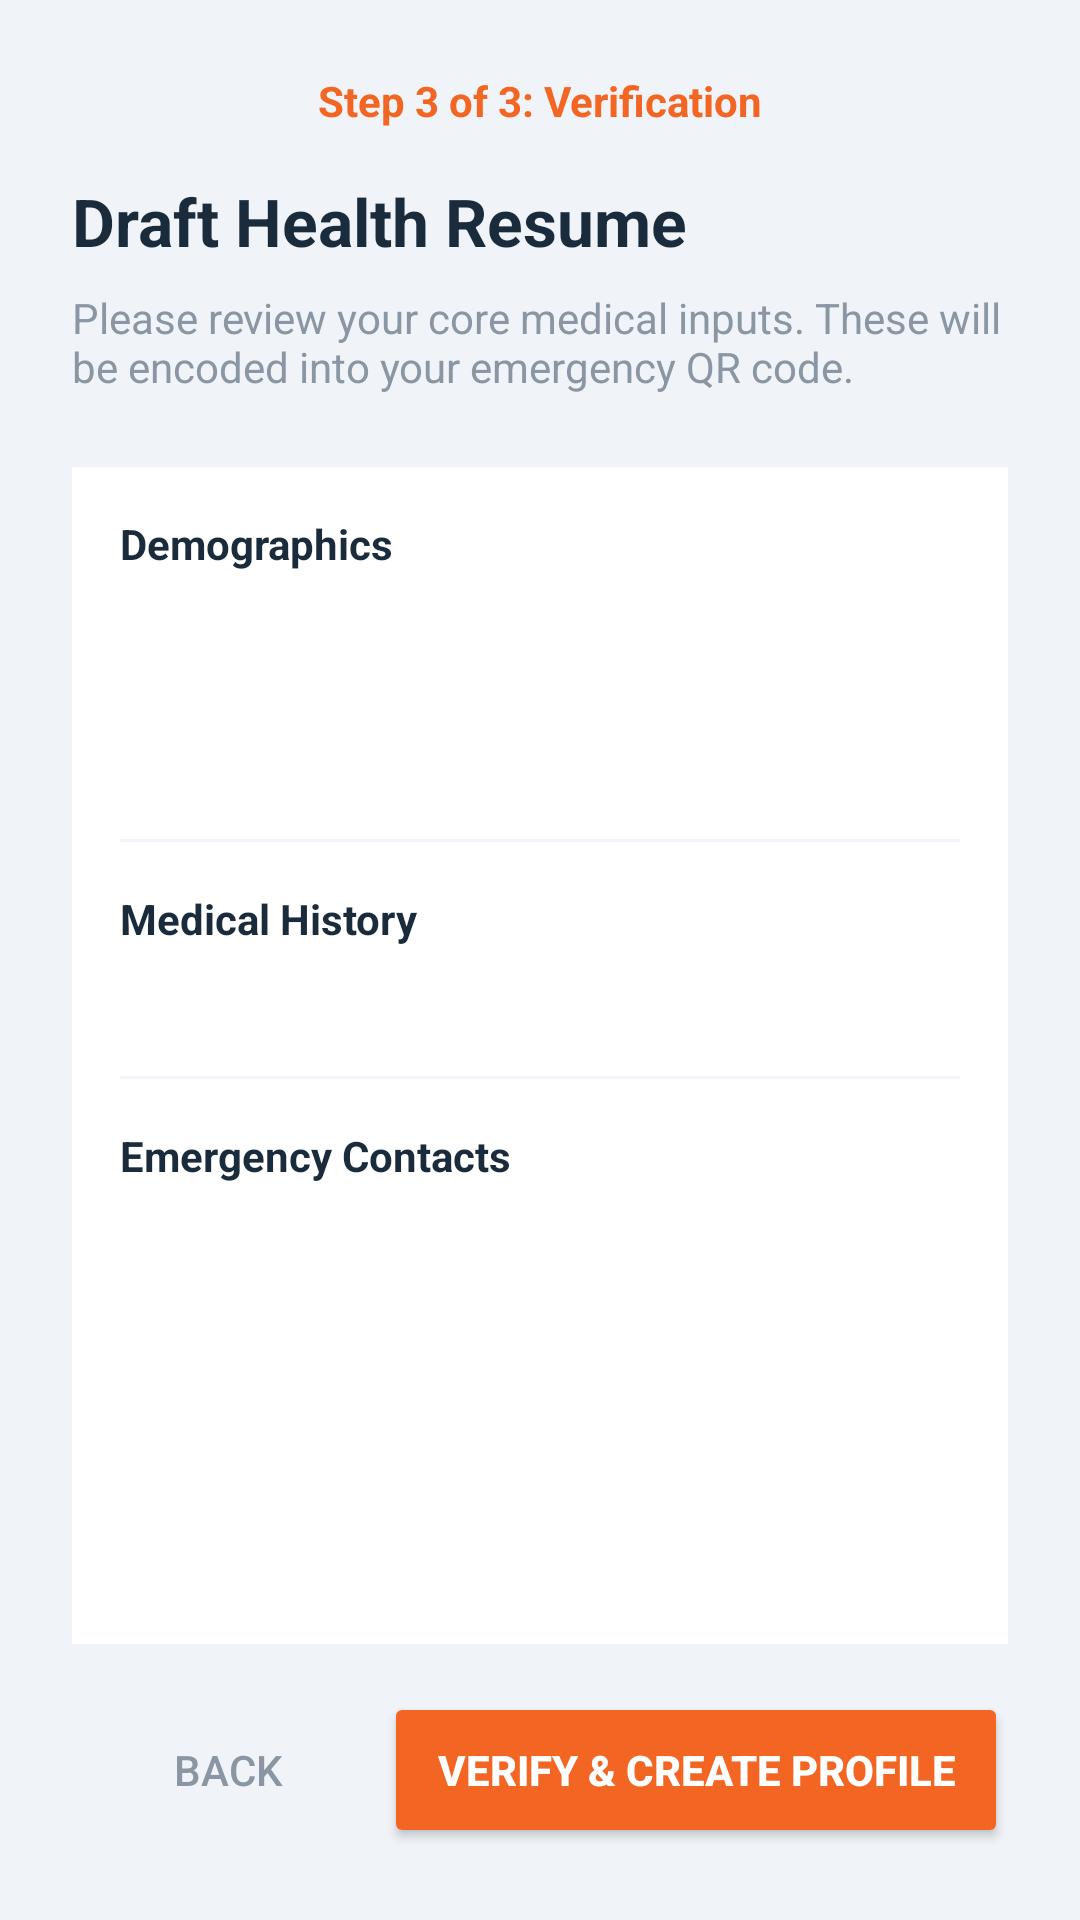

Reconstruct the res/layout file that produces this screen, plus the resources it refers to.
<!-- AndroidManifest.xml: application theme Theme.EmergencyPatient -->
<!-- res/layout/activity_step3_verify_resume.xml -->
<?xml version="1.0" encoding="utf-8"?>
<LinearLayout xmlns:android="http://schemas.android.com/apk/res/android"
    android:layout_width="match_parent"
    android:layout_height="match_parent"
    android:orientation="vertical"
    android:padding="24dp"
    android:background="@color/color_background">

    
    <TextView
        android:layout_width="match_parent"
        android:layout_height="wrap_content"
        android:text="Step 3 of 3: Verification"
        android:textSize="14sp"
        android:textStyle="bold"
        android:textColor="@color/color_primary_orange"
        android:gravity="center"
        android:layout_marginBottom="16dp"/>

    <TextView
        android:layout_width="match_parent"
        android:layout_height="wrap_content"
        android:text="Draft Health Resume"
        android:textSize="22sp"
        android:textStyle="bold"
        android:textColor="@color/color_text_primary"
        android:layout_marginBottom="8dp"/>

    <TextView
        android:layout_width="match_parent"
        android:layout_height="wrap_content"
        android:text="Please review your core medical inputs. These will be encoded into your emergency QR code."
        android:textSize="14sp"
        android:textColor="@color/color_text_secondary"
        android:layout_marginBottom="24dp"/>

    <ScrollView
        android:layout_width="match_parent"
        android:layout_height="0dp"
        android:layout_weight="1"
        android:background="@color/color_surface"
        android:padding="16dp">

        <LinearLayout
            android:layout_width="match_parent"
            android:layout_height="wrap_content"
            android:orientation="vertical">

            <TextView
                android:layout_width="wrap_content"
                android:layout_height="wrap_content"
                android:text="Demographics"
                android:textStyle="bold"
                android:textColor="@color/color_text_primary"
                android:layout_marginBottom="8dp"/>
            
            <TextView
                android:id="@+id/tv_verify_name"
                android:layout_width="match_parent"
                android:layout_height="wrap_content"
                android:textColor="@color/color_text_secondary"
                android:layout_marginBottom="4dp"/>
            
            <TextView
                android:id="@+id/tv_verify_gender_dob"
                android:layout_width="match_parent"
                android:layout_height="wrap_content"
                android:textColor="@color/color_text_secondary"
                android:layout_marginBottom="4dp"/>
            
            <TextView
                android:id="@+id/tv_verify_blood"
                android:layout_width="match_parent"
                android:layout_height="wrap_content"
                android:textColor="@color/color_primary_orange"
                android:textStyle="bold"
                android:layout_marginBottom="16dp"/>

            <View
                android:layout_width="match_parent"
                android:layout_height="1dp"
                android:background="@color/color_background"
                android:layout_marginBottom="16dp"/>

            <TextView
                android:layout_width="wrap_content"
                android:layout_height="wrap_content"
                android:text="Medical History"
                android:textStyle="bold"
                android:textColor="@color/color_text_primary"
                android:layout_marginBottom="8dp"/>

            <TextView
                android:id="@+id/tv_verify_conditions"
                android:layout_width="match_parent"
                android:layout_height="wrap_content"
                android:textColor="@color/color_text_secondary"
                android:layout_marginBottom="16dp"/>

            <View
                android:layout_width="match_parent"
                android:layout_height="1dp"
                android:background="@color/color_background"
                android:layout_marginBottom="16dp"/>

            <LinearLayout
                android:id="@+id/layout_ocr_details"
                android:layout_width="match_parent"
                android:layout_height="wrap_content"
                android:orientation="vertical"
                android:visibility="gone">

                <TextView
                    android:layout_width="wrap_content"
                    android:layout_height="wrap_content"
                    android:text="Extracted Medication"
                    android:textStyle="bold"
                    android:textColor="@color/color_text_primary"
                    android:layout_marginBottom="8dp"/>

                <TextView
                    android:id="@+id/tv_ocr_name_verify"
                    android:layout_width="match_parent"
                    android:layout_height="wrap_content"
                    android:textColor="@color/color_text_secondary"/>
                
                <TextView
                    android:id="@+id/tv_ocr_dosage_verify"
                    android:layout_width="match_parent"
                    android:layout_height="wrap_content"
                    android:textColor="@color/color_text_secondary"/>
                
                <TextView
                    android:id="@+id/tv_ocr_expiry_verify"
                    android:layout_width="match_parent"
                    android:layout_height="wrap_content"
                    android:textColor="@color/color_text_secondary"
                    android:layout_marginBottom="16dp"/>

                <View
                    android:layout_width="match_parent"
                    android:layout_height="1dp"
                    android:background="@color/color_background"
                    android:layout_marginBottom="16dp"/>
            </LinearLayout>

            <TextView
                android:layout_width="wrap_content"
                android:layout_height="wrap_content"
                android:text="Emergency Contacts"
                android:textStyle="bold"
                android:textColor="@color/color_text_primary"
                android:layout_marginBottom="8dp"/>

            <TextView
                android:id="@+id/tv_verify_contacts"
                android:layout_width="match_parent"
                android:layout_height="wrap_content"
                android:textColor="@color/color_text_secondary"/>

        </LinearLayout>
    </ScrollView>

    <LinearLayout
        android:layout_width="match_parent"
        android:layout_height="wrap_content"
        android:orientation="horizontal"
        android:layout_marginTop="16dp">

        <Button
            android:id="@+id/btn_back_step3"
            android:layout_width="0dp"
            android:layout_height="52dp"
            android:layout_weight="1"
            android:text="Back"
            style="?android:attr/borderlessButtonStyle"
            android:textColor="@color/color_text_secondary"/>

        <Button
            android:id="@+id/btn_verify_create"
            android:layout_width="0dp"
            android:layout_height="52dp"
            android:layout_weight="2"
            android:text="Verify &amp; Create Profile"
            android:textSize="14sp"
            android:textStyle="bold"
            android:textColor="@android:color/white"
            android:backgroundTint="@color/color_primary_orange"/>
    </LinearLayout>

</LinearLayout>
<!-- resources referenced by this layout -->
<resources>
  <color name="color_background">#F0F4F8</color>
  <color name="color_primary_orange">#F26522</color>
  <color name="color_surface">#FFFFFF</color>
  <color name="color_text_primary">#1A2B3C</color>
  <color name="color_text_secondary">#8A96A3</color>
  <style name="Theme.EmergencyPatient" parent="Theme.MaterialComponents.Light.NoActionBar">
          <item name="colorPrimary">@color/color_primary_orange</item>
          <item name="colorPrimaryDark">@color/color_text_primary</item>
          <item name="colorAccent">@color/color_primary_orange</item>
          <item name="android:windowBackground">@color/color_background</item>
          <item name="android:statusBarColor">@color/color_background</item>
          <item name="android:navigationBarColor">@color/color_background</item>
          <item name="android:windowLightStatusBar">true</item>
      </style>
</resources>
